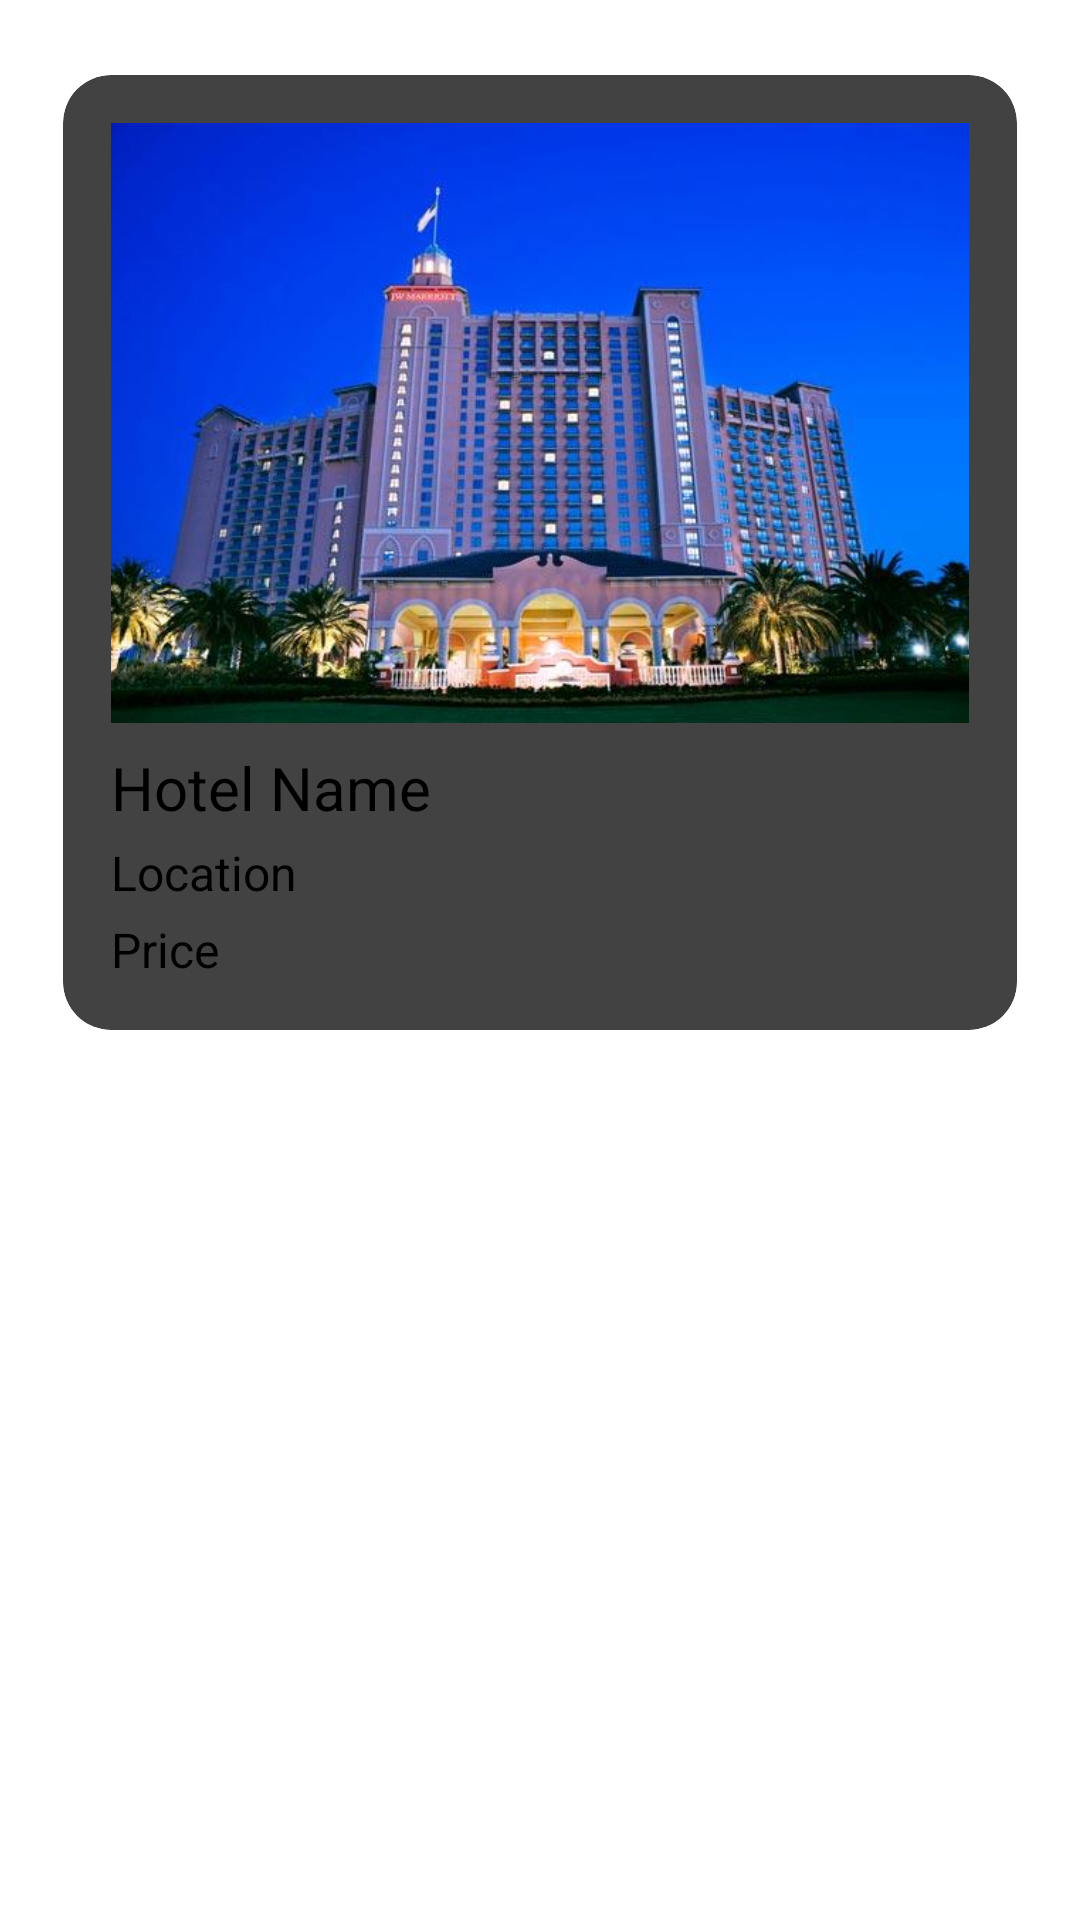

Write the Android layout XML for this screen, with the resource values it uses.
<!-- AndroidManifest.xml: application theme Base.Theme.Hotel_app -->
<!-- res/layout/recyler_item.xml -->
<?xml version="1.0" encoding="utf-8"?>
<LinearLayout
    xmlns:android="http://schemas.android.com/apk/res/android"
    android:layout_width="match_parent"
    android:layout_height="wrap_content"
    android:orientation="vertical"
    xmlns:app="http://schemas.android.com/apk/res-auto">

    <androidx.cardview.widget.CardView
        android:layout_width="match_parent"
        android:layout_height="wrap_content"
        android:layout_margin="8dp"
        app:cardElevation="8dp"
        android:id="@+id/hotelCard"
        app:cardCornerRadius="16dp"
        app:cardUseCompatPadding="true">

        <LinearLayout
            android:layout_width="match_parent"
            android:layout_height="match_parent"
            android:orientation="vertical"
            android:padding="16dp">

            <ImageView
                android:layout_width="match_parent"
                android:layout_height="200dp"
                android:id="@+id/hotelImage"
                android:scaleType="centerCrop"
                android:src="@drawable/hotel4"/>

            <TextView
                android:layout_width="match_parent"
                android:layout_height="wrap_content"
                android:id="@+id/hotelName"
                android:text="Hotel Name"
                android:textSize="20sp"
                android:layout_marginTop="8dp"/>

            <TextView
                android:layout_width="match_parent"
                android:layout_height="wrap_content"
                android:id="@+id/hotelLocation"
                android:text="Location"
                android:textSize="16sp"
                android:layout_marginTop="4dp"/>

            <TextView
                android:layout_width="match_parent"
                android:layout_height="wrap_content"
                android:id="@+id/hotelPrice"
                android:text="Price"
                android:textSize="16sp"
                android:layout_marginTop="4dp"/>

            <TextView
                android:id="@+id/hotelBeds"
                android:layout_width="wrap_content"
                android:layout_height="wrap_content"
                android:text="Beds: "
                android:layout_marginTop="4dp"
                android:visibility="gone"/>

            <TextView
                android:id="@+id/hotelBaths"
                android:layout_width="wrap_content"
                android:layout_height="wrap_content"
                android:text="Baths: "
                android:layout_marginTop="4dp"
                android:visibility="gone"/>

            <TextView
                android:id="@+id/hotelWifi"
                android:layout_width="wrap_content"
                android:layout_height="wrap_content"
                android:text="WiFi: "
                android:layout_marginTop="4dp"
                android:visibility="gone"/>
        </LinearLayout>
    </androidx.cardview.widget.CardView>
</LinearLayout>
<!-- resources referenced by this layout -->
<resources>
  <!-- drawable hotel4: jpeg bitmap (drawable, 43813 bytes) -->
</resources>
